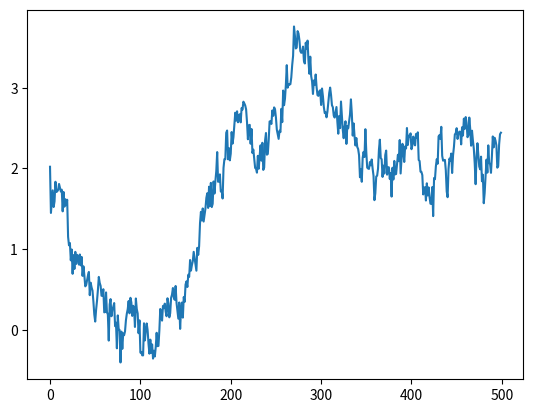

Write the Python code that produced this figure.
import numpy as np
import matplotlib.pyplot as plt
import random
import sys

class KBanditProblem:
    
    def __init__(self, k, stationary=True):
        self.k = k
        self.stationary = stationary
        self.values = np.random.normal(loc=0.0, scale=1, size=k)
        self.optimal = self.values.argmax() # this is called optimal becuase the things are random, and becuase it changes
                                            # over time, and every time a reqward is given, the distribution of rewards chnages 
                                            # with the random reward. The optimal solution changes over time, thus it has to be 
                                            # recalculated every time.
        
    def generate_reward(self, action):
        if not self.stationary:
            self.values += np.random.normal(loc=0.0, scale=0.01, size=self.k)
            self.optimal = self.values.argmax()
        return np.random.normal(loc=self.values[action], scale=1)

class KBanditSolution:
    
    def __init__(self, problem, steps):
        self.problem = problem
        self.steps = steps
        
        self.average_reward = 0
        self.average_rewards = np.array([])
        self.optimal_percentage = 0
        self.optimal_precentages = np.array([])
        
    def count_statistics(self, action, reward, step):
        self.average_reward += (1 / (step + 1)) * (reward - self.average_reward)
        self.optimal_percentage += (1 / (step + 1)) * ((1 if action == self.problem.optimal else 0) - self.optimal_percentage)
        self.average_rewards = np.append(self.average_rewards, self.average_reward)
        self.optimal_precentages = np.append(self.optimal_precentages, self.optimal_percentage)

class EGreedy(KBanditSolution):
    
    def solve(self, exploration_rate, initial_value):
        Q = {i: initial_value for i in range(k)} # 1. Value function
        N = {i: 0 for i in range(k)} # 2. Number of actions, for update rule
        rewards = []
        rewards_mean = []
        for i in range(self.steps): # 3. Main loop
            explore = random.uniform(0, 1) < exploration_rate  # 4. Exploration
            if explore:
                action = random.randint(0, k - 1) # 5. Exploration: Choosing random action
            else:
                action = max(Q, key=Q.get) # 6. Choose action with maximum mean reward

            reward = self.problem.generate_reward(action) # 7. Get reward for current action
            rewards.append(reward)
            N[action] += 1 # 8. Update action number
            Q[action] += (1 / N[action]) * (reward - Q[action]) # 9. Update value dict 
            if (i % 100 == 0):
                r_mean = np.mean(rewards[-100:])
                rewards_mean.append(r_mean)
            #rewards_mean.append(reward)
            self.count_statistics(action, reward, i)
        return rewards_mean

    
    def plot_graph(self, values):
        plt.plot(values)
        plt.show()

class WeightedAverage(KBanditSolution):
    
    def solve(self, exploration_rate, step_size, initial_value):
        Q = {i: initial_value for i in range(k)} # 1. Value function
        N = {i: 0 for i in range(k)} # 2. Number of actions, for update rule

        for i in range(self.steps): # 3. Main loop
            explore = random.uniform(0, 1) < exploration_rate  # 4. Exploration
            if explore:
                action = random.randint(0, k - 1) # 5. Exploration: Choosing random action
            else:
                action = max(Q, key=Q.get) # 6. Choose action with maximum mean reward

            reward = self.problem.generate_reward(action) # 7. Get reward for current action
            N[action] += 1 # 8. Update action number
            Q[action] += step_size * (reward - Q[action]) # 9. Update value dict 
            self.count_statistics(action, reward, i)

class UCB(KBanditSolution):
    
    def count_ucb(self, q, c, step, n):
        if n == 0:
            return sys.maxsize
        return (q + (c * sqrt((log(step) / n))))
    
    def solve(self, c):
        Q = {i: 0 for i in range(k)} # 1. Value function        
        N = {i: 0 for i in range(k)} # 2. Number of actions, for update rule

        for i in range(self.steps): # 3. Main loop
            Q_ucb = {i: self.count_ucb(Q[i], c, i + 1, N[i]) for i in range(k)} # 4. Count UCB
            action = max(Q_ucb, key=Q_ucb.get) # 5. Choose action with maximum UCB

            reward = self.problem.generate_reward(action) # 6. Get reward for current action
            N[action] += 1 # 7. Update action number
            Q[action] += (1 / N[action]) * (reward - Q[action]) # 8. Update value dict 
            self.count_statistics(action, reward, i)
    
k = 4
steps = 50000
kb_problem = KBanditProblem(k, stationary=False)
#kb_solution = KBanditSolution(kb_problem, steps)
egreedy_boi = EGreedy(kb_problem, steps)
solved = egreedy_boi.solve(0.01, 0)
egreedy_boi.plot_graph(solved)